Photos from the image-classification dataset "ProjectAkhirMultimedia" in the GitHub repository M-2002/ProjectAkhirMultimedia. Its 9 classes are: emprit ginger, jahe merah, jahe putih, kencur, kunyit hitam, kunyit kuning, kunyit putih, lengkuas, temulawak.

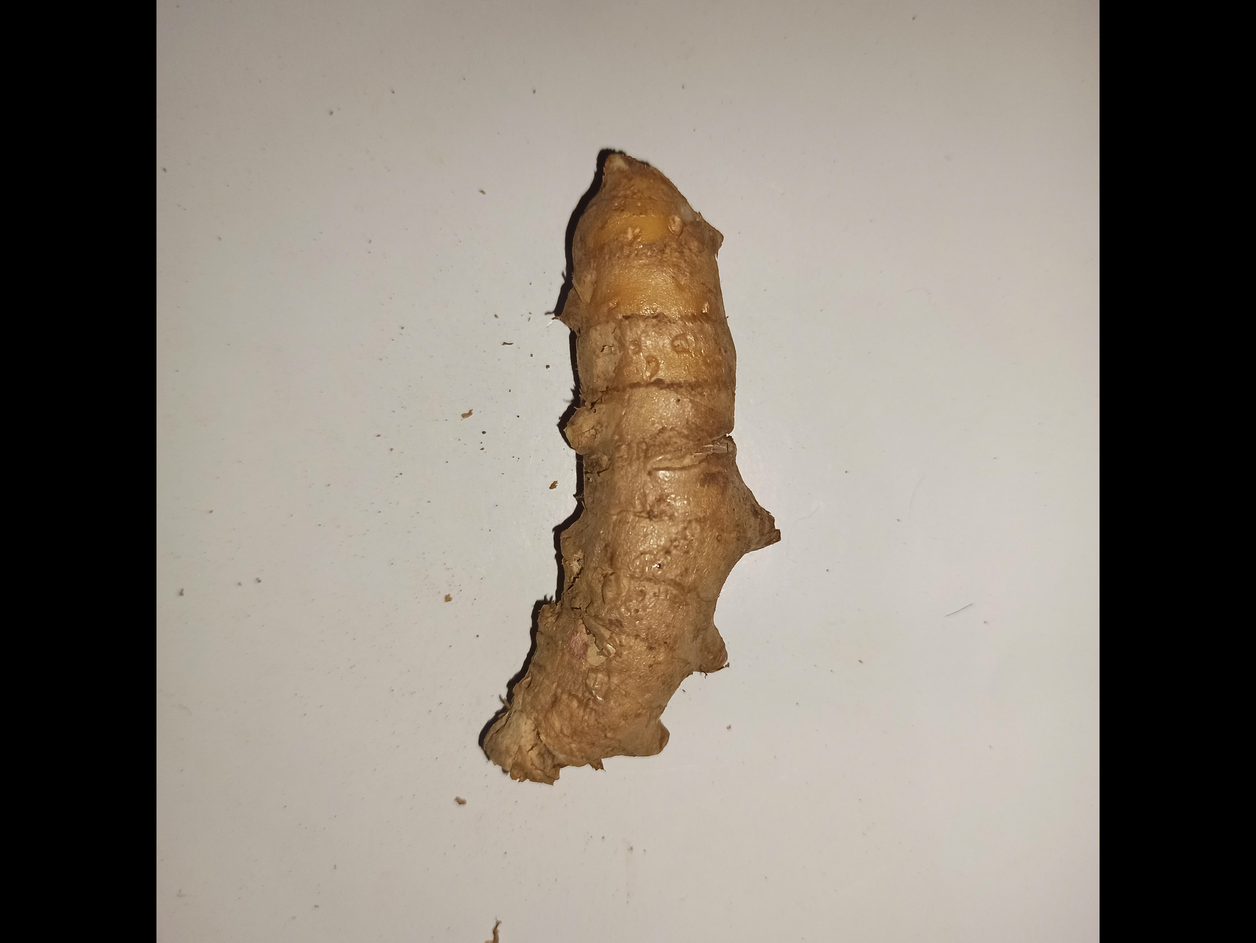
Label: kunyit kuning

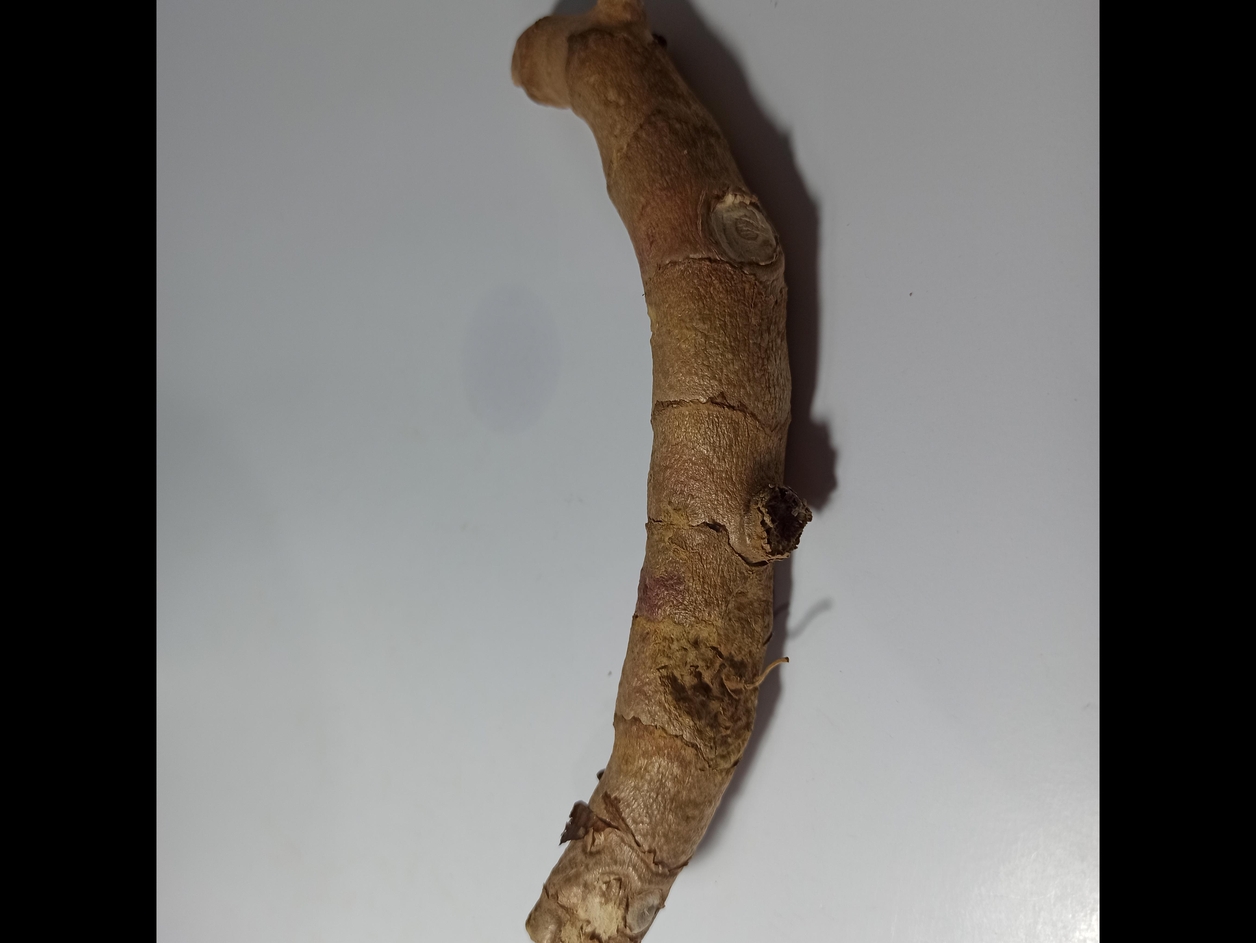
Label: kunyit hitam

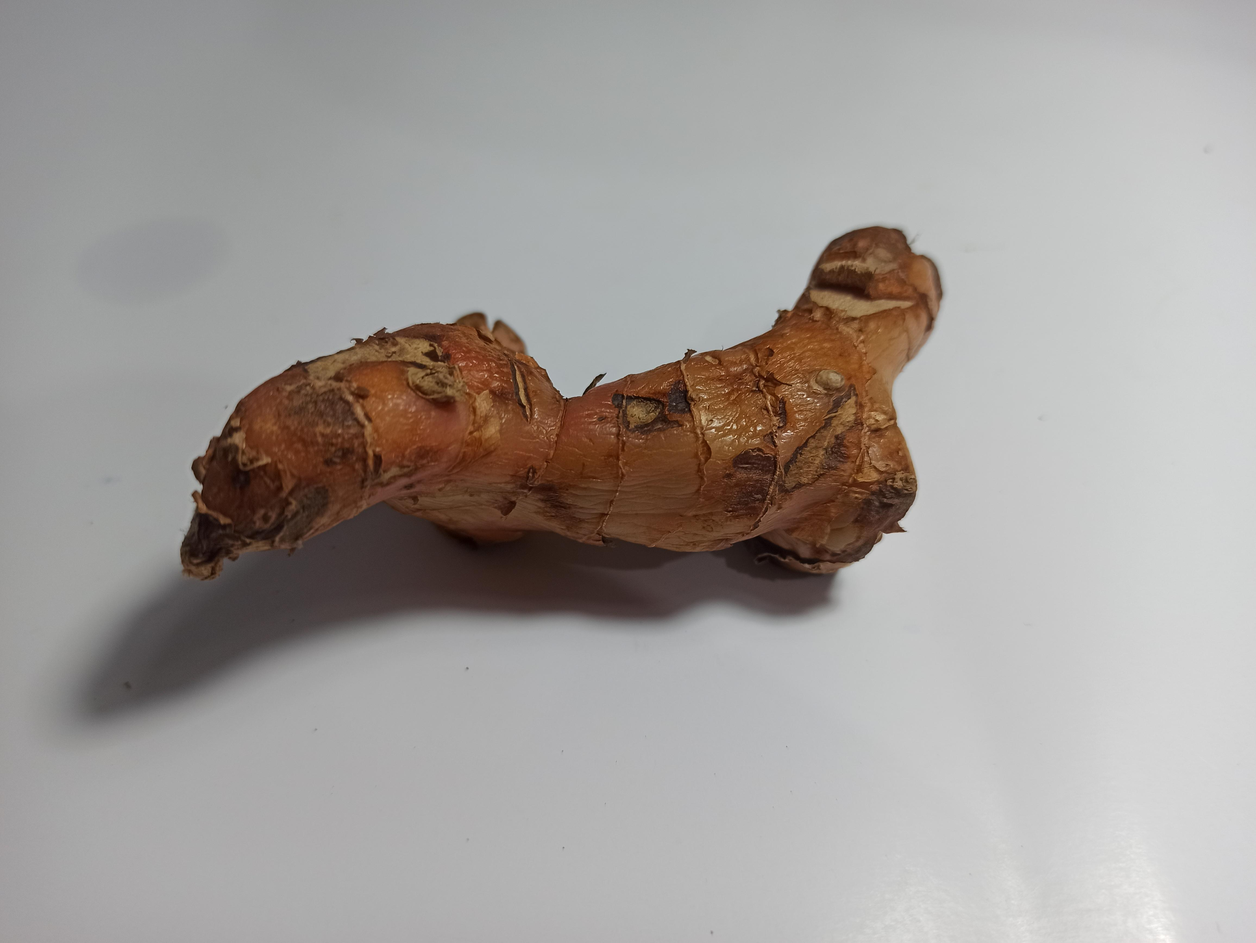
Label: lengkuas

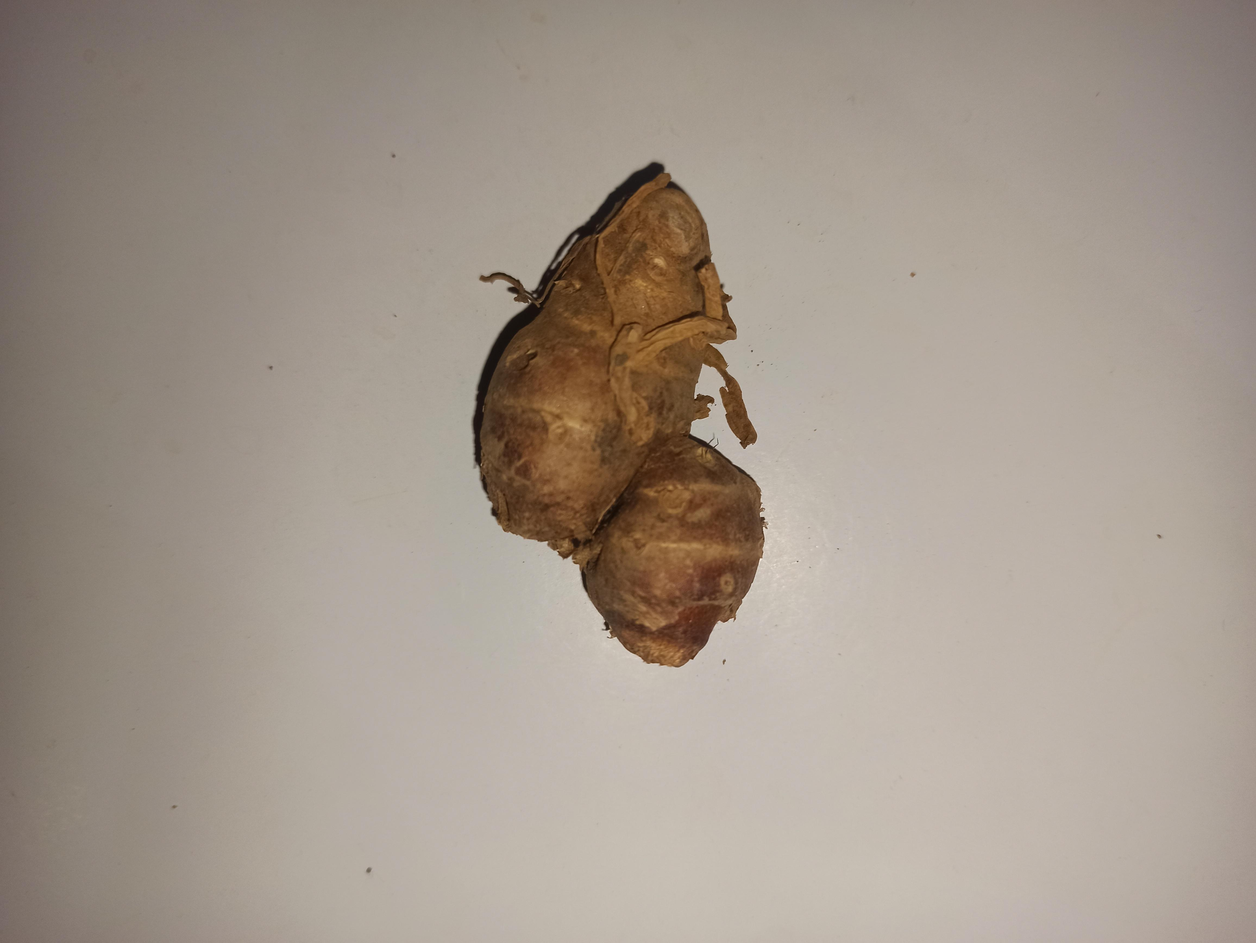
Label: kencur

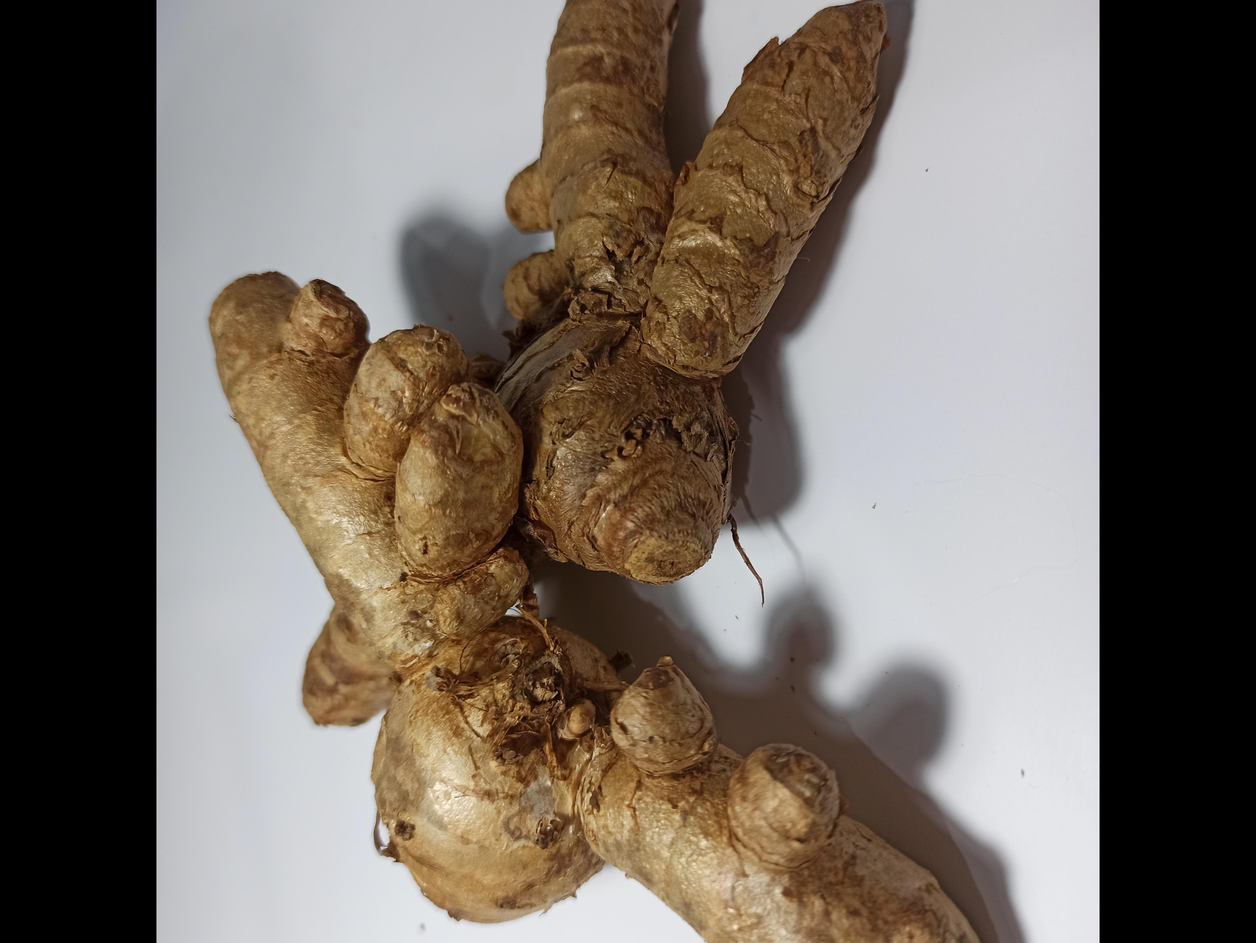
Label: kunyit putih

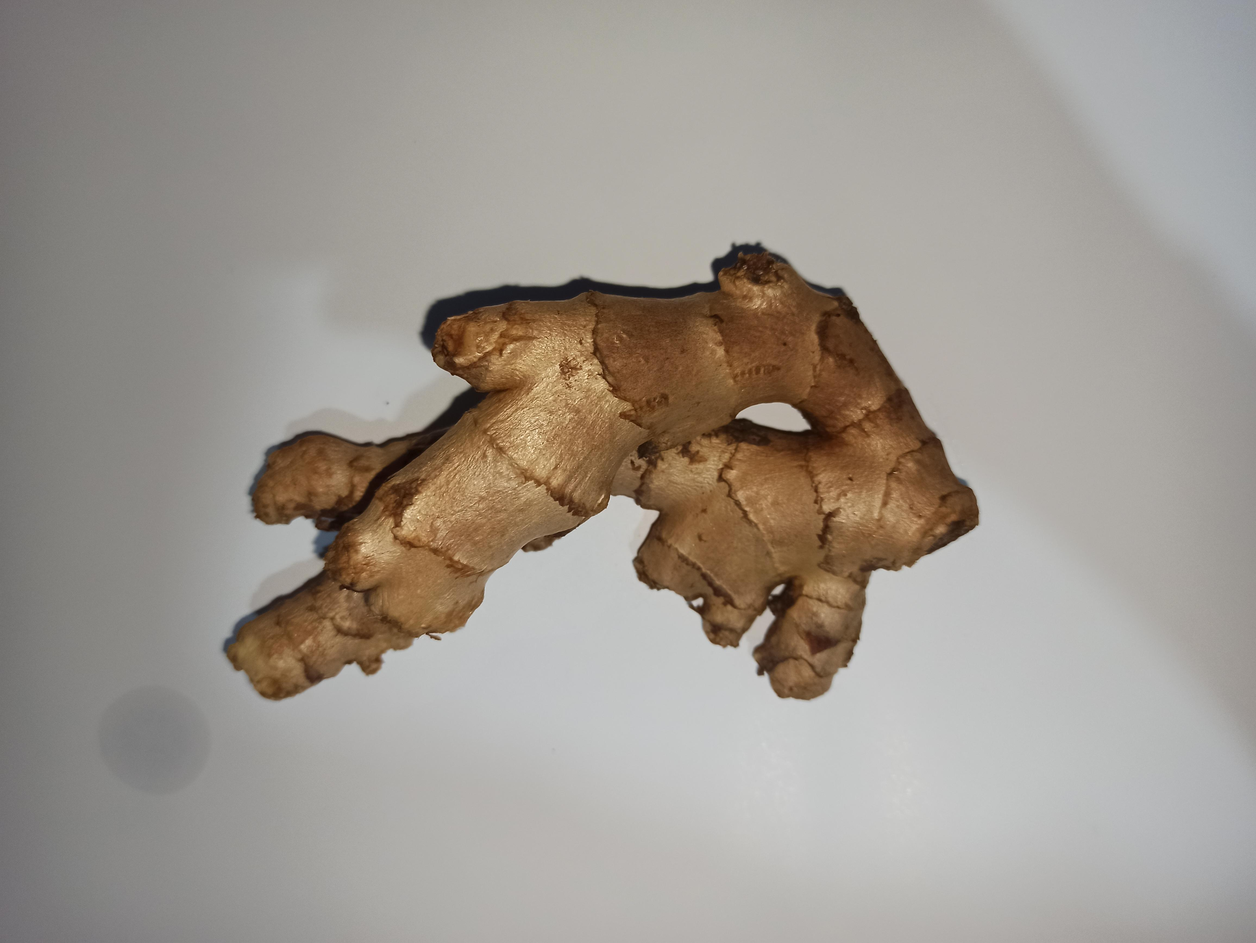
Label: jahe putih
